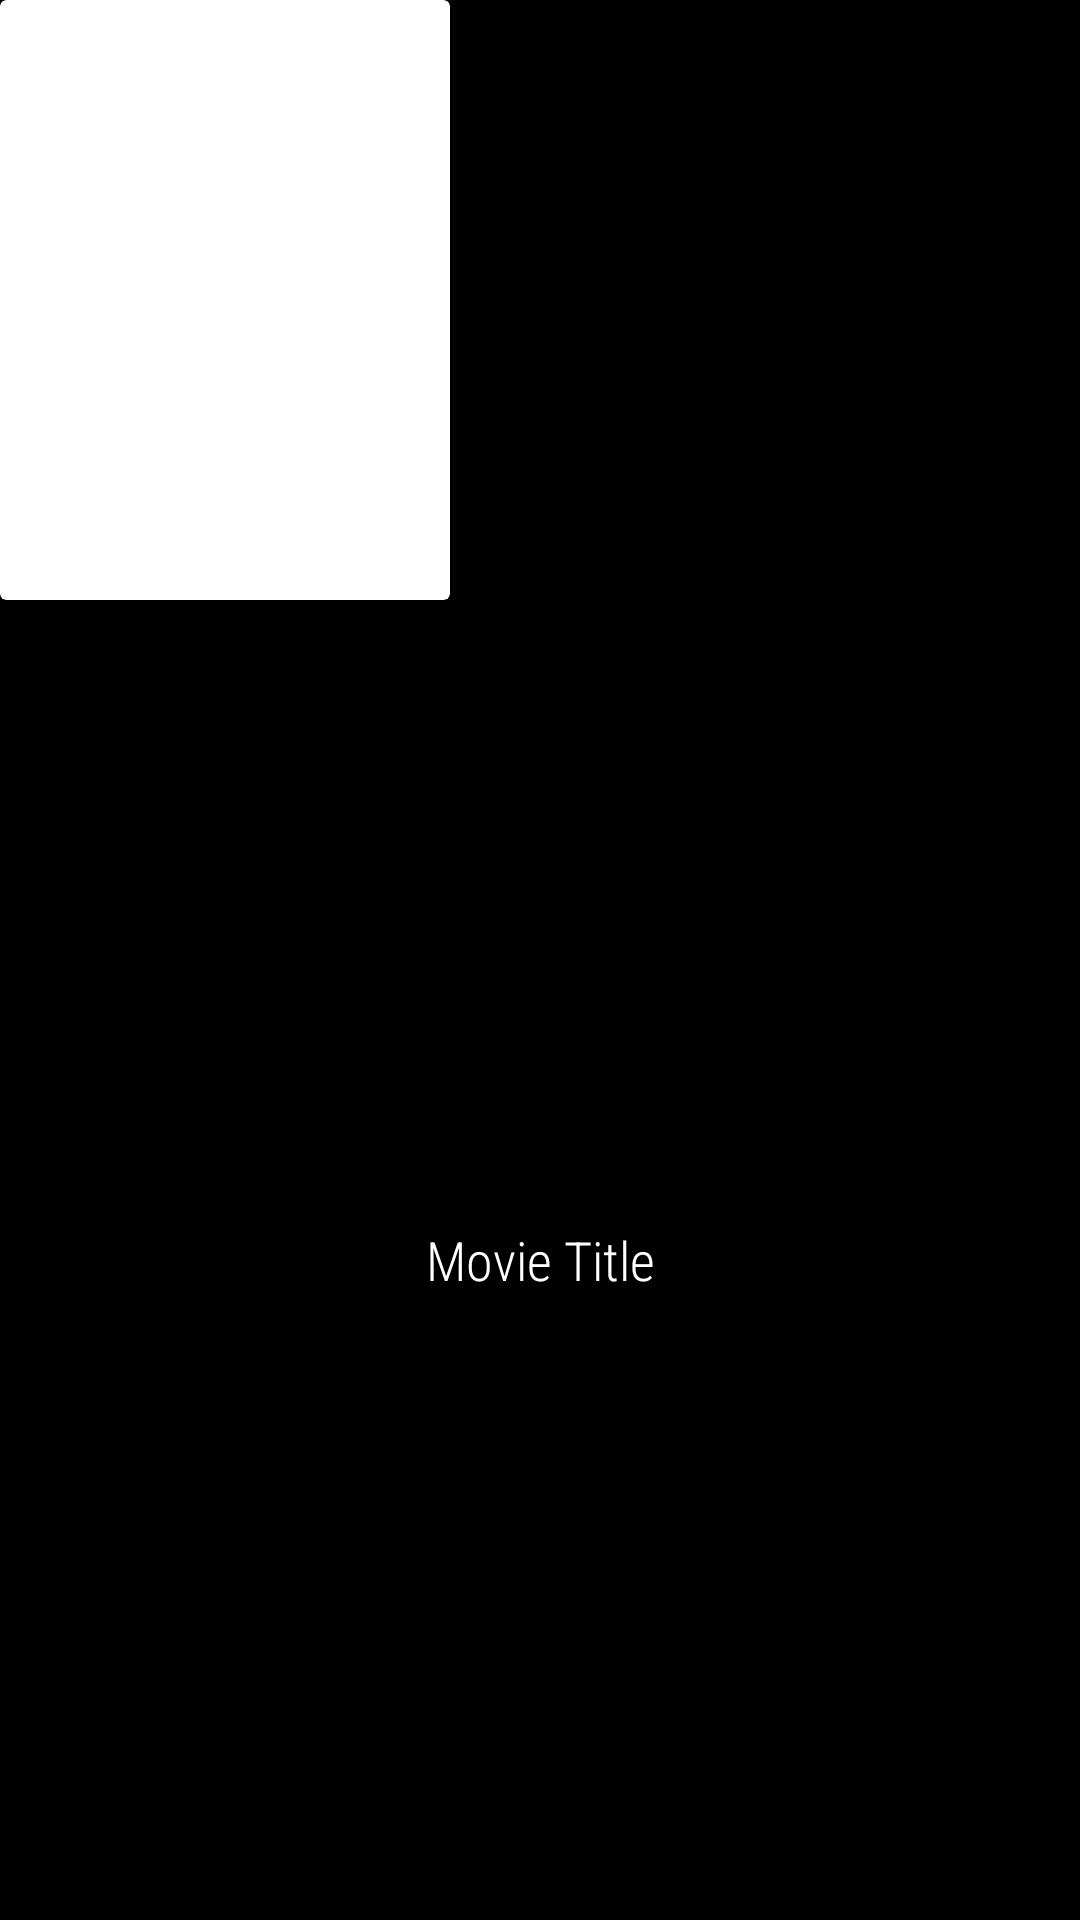

This screen was rendered from an Android layout file. Write that file and the resources it references.
<!-- AndroidManifest.xml: application theme AppTheme -->
<!-- res/layout/movie_item_list.xml -->
<?xml version="1.0" encoding="utf-8"?>
<LinearLayout xmlns:android="http://schemas.android.com/apk/res/android"
    android:layout_width="wrap_content"
    android:layout_height="wrap_content"
    android:orientation="vertical"
    android:background="@color/black"
    android:layout_margin="15dp"
    xmlns:app="http://schemas.android.com/apk/res-auto">

    <androidx.cardview.widget.CardView
        android:id="@+id/card_view2"
        android:layout_width="150dp"
        android:layout_height="200dp"
        app:cardElevation="10dp"
        app:layout_constraintBottom_toBottomOf="parent"
        app:layout_constraintEnd_toEndOf="parent"
        app:layout_constraintStart_toStartOf="parent"
        app:layout_constraintTop_toTopOf="parent">


        <ImageView
            android:id="@+id/movie_img"
            android:layout_width="match_parent"
            android:layout_height="match_parent"
            android:scaleType="centerCrop"
            android:src="@drawable/ic_launcher_background" />


    </androidx.cardview.widget.CardView>


    <TextView
        android:id="@+id/movie_title"
        android:layout_width="match_parent"
        android:layout_height="match_parent"
        android:layout_marginLeft="4dp"
        android:layout_marginTop="5dp"
        android:layout_marginRight="4dp"
        android:layout_marginBottom="5dp"
        android:fontFamily="sans-serif-condensed-light"
        android:gravity="center"
        android:text="@string/movie_title"
        android:textColor="@color/white"
        android:textSize="18sp" />


</LinearLayout>
<!-- resources referenced by this layout -->
<resources>
  <string name="movie_title">Movie Title</string>
  <style name="AppTheme" parent="Theme.AppCompat.Light.NoActionBar">
          <item name="colorPrimary">@color/design_default_color_primary</item>
          <item name="colorPrimaryDark">@color/design_default_color_primary_dark</item>
          <item name="colorAccent">@color/design_default_color_secondary</item>
          <item name="windowActionBar">false</item>
          <item name="windowNoTitle">true</item>
      </style>
  <!-- not gathered from this repository: default colours our renderer supplied (Android Studio template values) -->
  <color name="black">#FF000000</color>
  <color name="white">#FFFFFFFF</color>
</resources>
